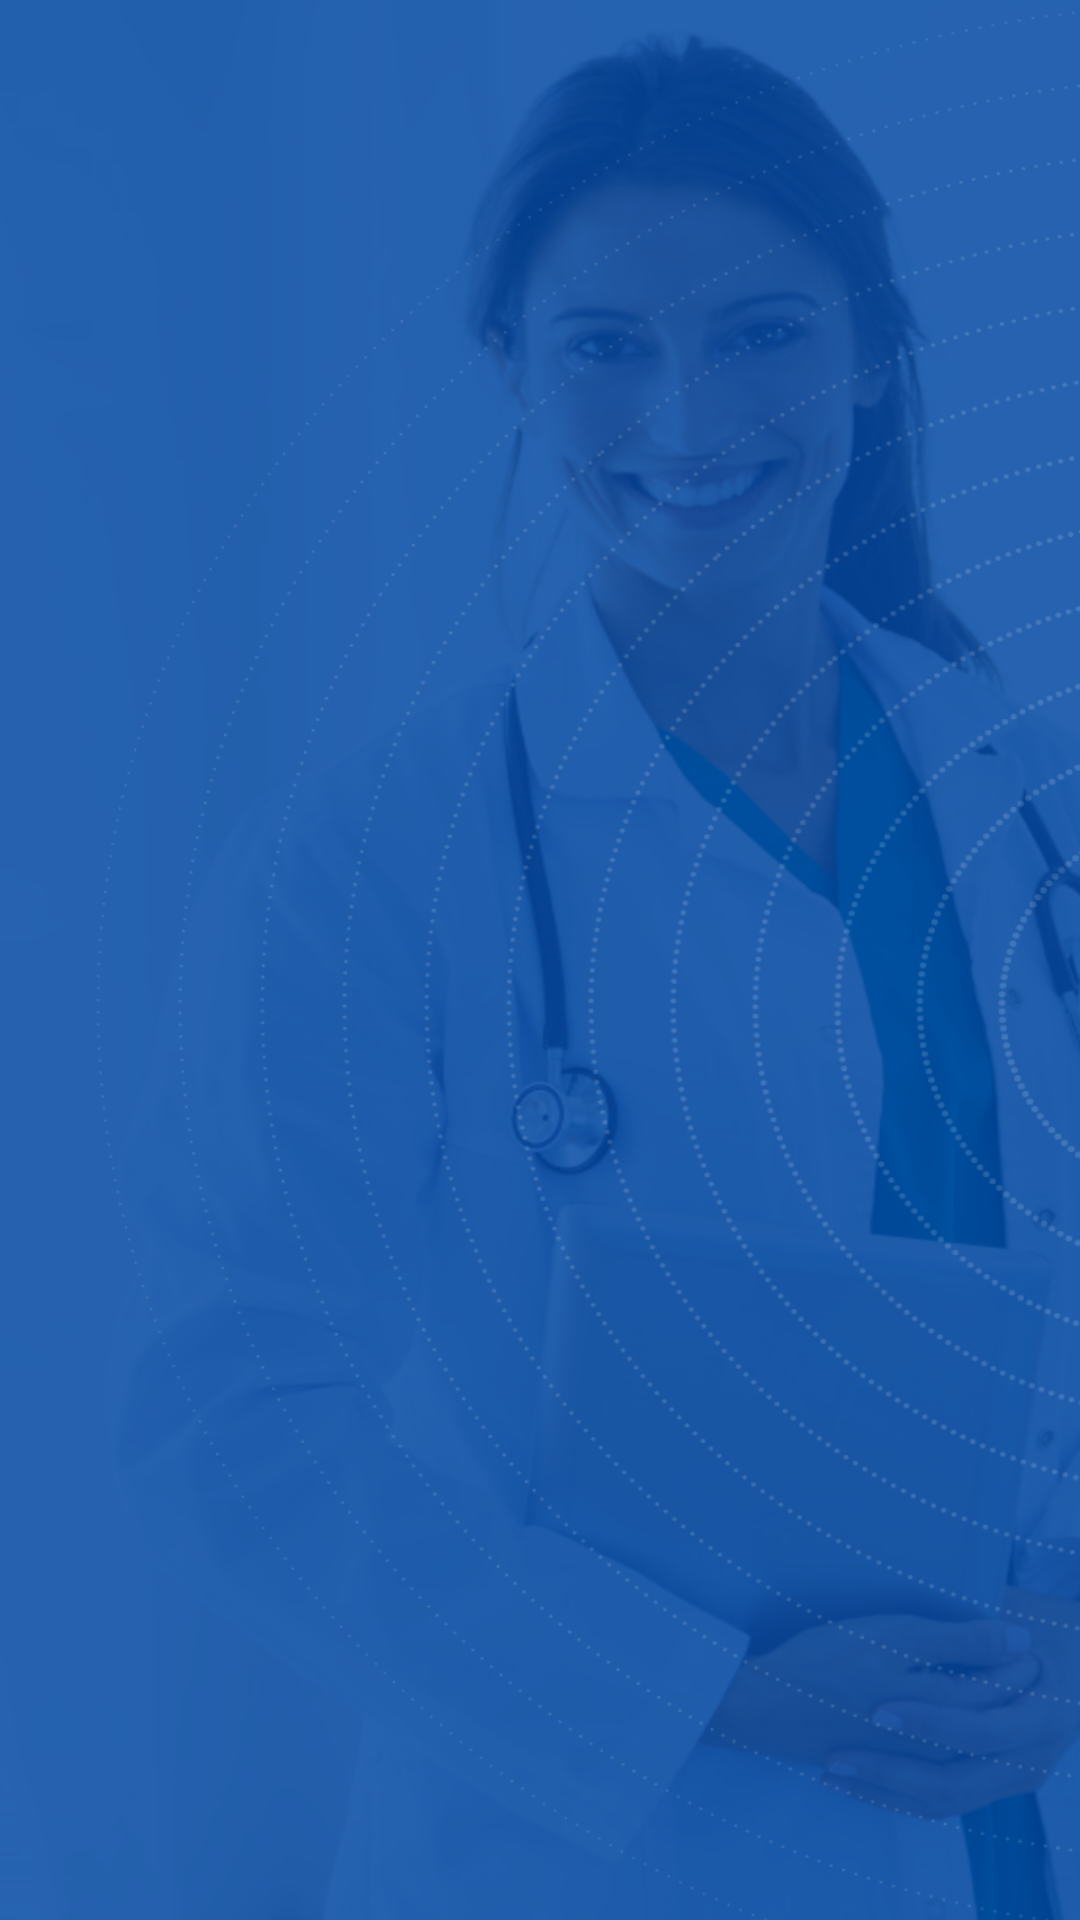

Produce the Android XML layout that renders to this screen, including the resource entries it uses.
<!-- AndroidManifest.xml: activity theme AppThemeStatusBarSplash -->
<!-- res/layout/activity_splash.xml -->
<?xml version="1.0" encoding="utf-8"?>
<layout xmlns:tools="http://schemas.android.com/tools">

    <RelativeLayout xmlns:android="http://schemas.android.com/apk/res/android"
        android:layout_width="match_parent"
        android:layout_height="match_parent"
        android:fillViewport="true"
        android:background="@drawable/splash_bg"
        tools:context=".ui.components.activities.splash.SplashActivity">


        <androidx.appcompat.widget.AppCompatImageView
            android:id="@+id/imvLogo"
            android:layout_width="@dimen/logo_width"
            android:layout_height="@dimen/logo_height"
            android:layout_centerInParent="true"
            android:src="@drawable/logo" />

    </RelativeLayout>
</layout>
<!-- resources referenced by this layout -->
<resources>
  <dimen name="logo_height">@dimen/_80sdp</dimen>
  <dimen name="logo_width">@dimen/_180sdp</dimen>
  <!-- drawable logo: png bitmap (drawable-hdpi, 18903 bytes) -->
  <!-- drawable splash_bg: png bitmap (drawable, 475854 bytes) -->
  <style name="AppThemeStatusBarSplash" parent="Theme.AppCompat.Light.DarkActionBar">
          <item name="windowActionBar">false</item>
          <item name="windowNoTitle">true</item>
          <item name="colorPrimary">@color/colorPrimary</item>
          <item name="colorPrimaryDark">@color/colorPrimaryDark</item>
          <item name="colorAccent">@color/colorPrimary</item>
          <item name="android:statusBarColor">@color/statusBarSplash</item>
          <item name="android:windowLightStatusBar" tools:targetApi="m">true</item>
          <item name="android:windowDisablePreview">true</item>
      </style>
  <color name="colorPrimary">#004EB4</color>
  <color name="colorPrimaryDark">#01377D</color>
  <color name="statusBarSplash">#2460AD</color>
</resources>
